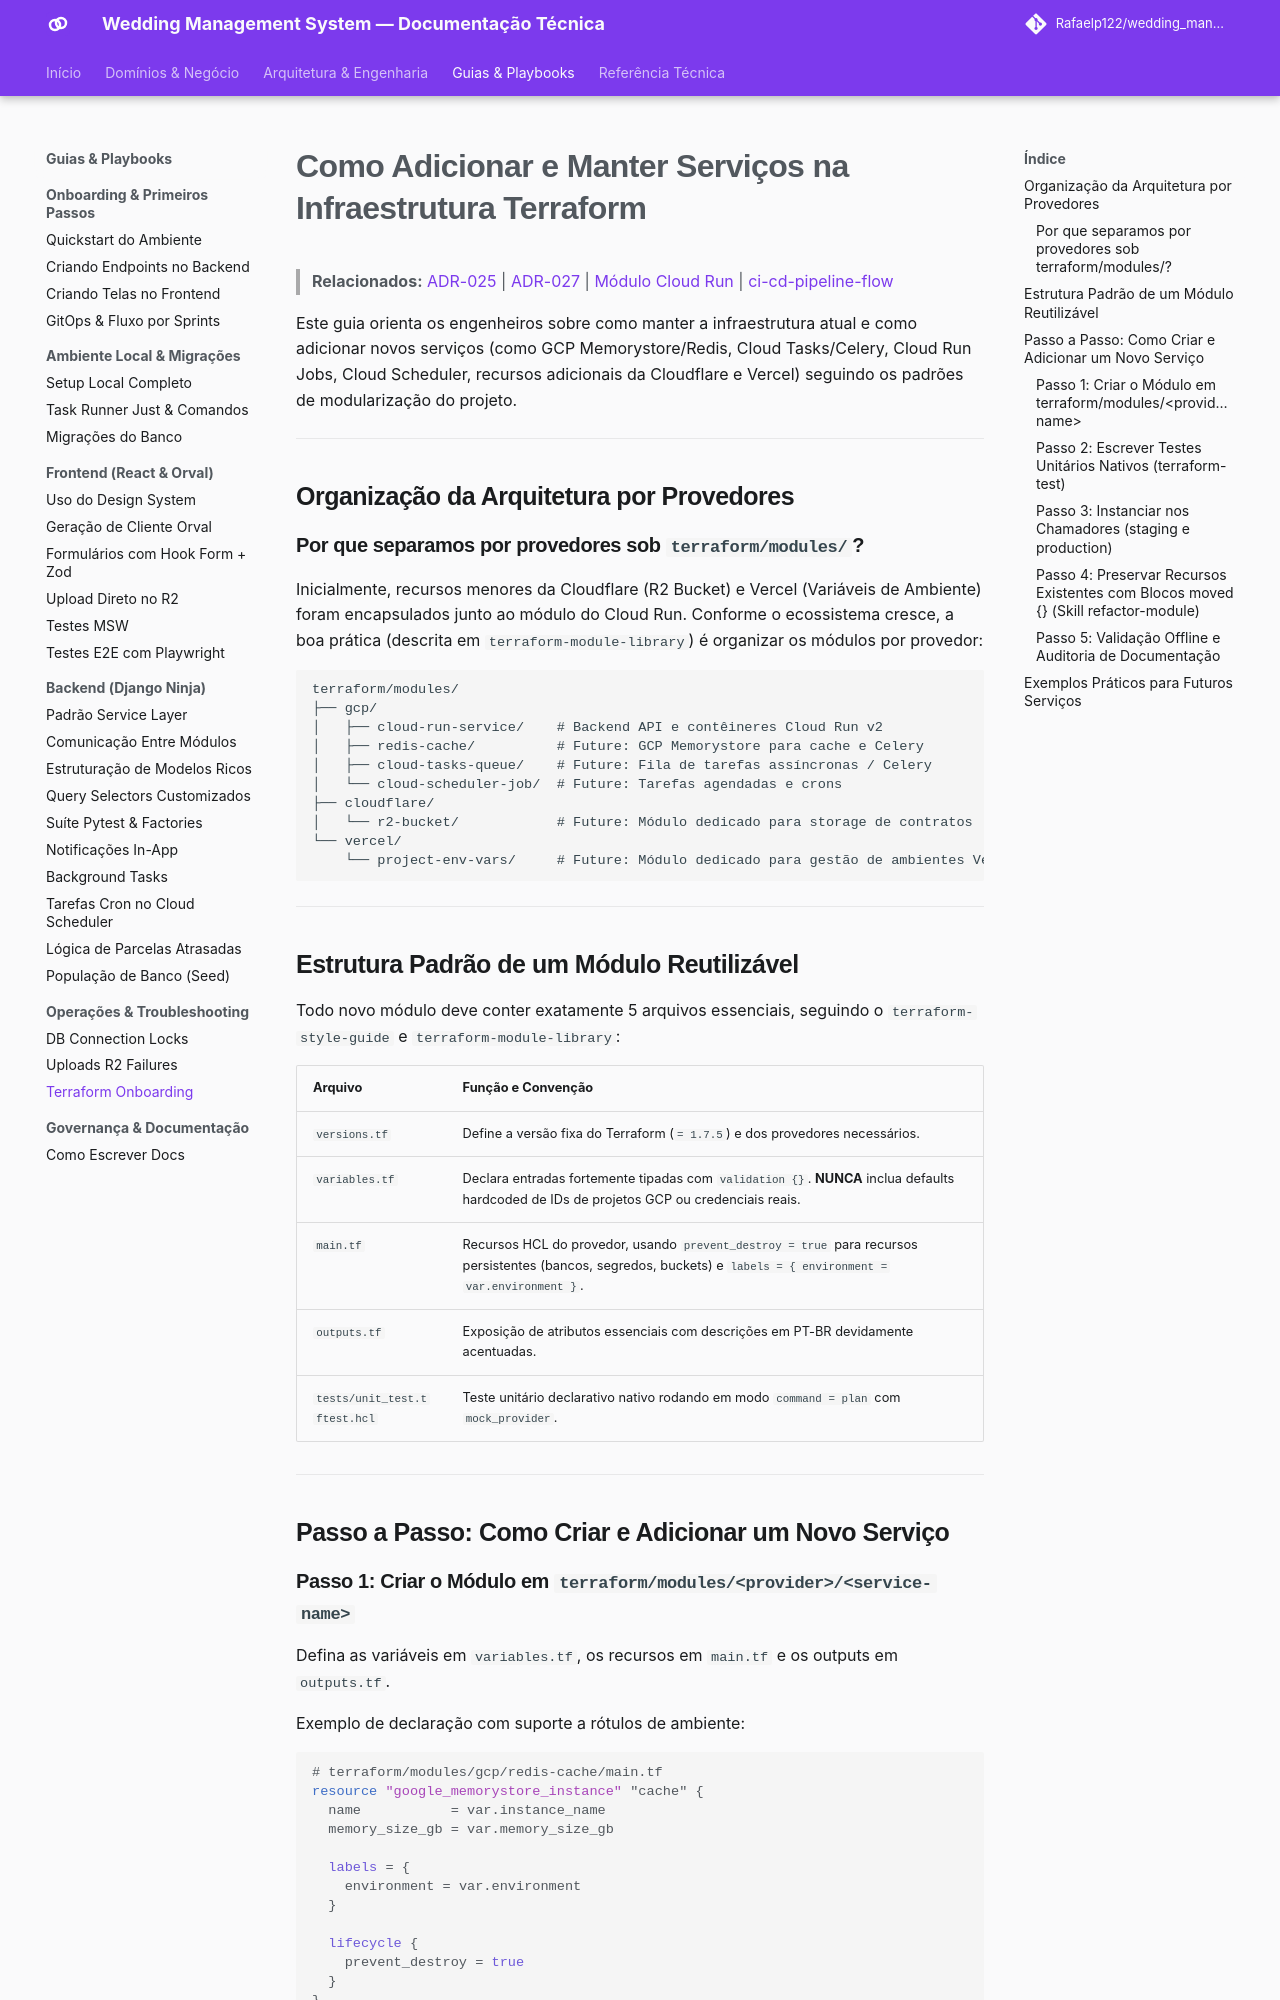

repository: Rafaelp122/wedding_management · page: guides/ops-troubleshooting/terraform-service-onboarding/index.html · generator: mkdocs

# Como Adicionar e Manter Serviços na Infraestrutura Terraform

> **Relacionados:** [ADR-025](../../architecture/adr/025-terraform-iac-architecture.md) | [ADR-027](../../architecture/adr/027-terraform-state-topology.md) | [Módulo Cloud Run](../../reference/terraform/cloud-run-service-module.md) | [ci-cd-pipeline-flow](../../architecture/concepts/ci-cd-pipeline-flow.md)

Este guia orienta os engenheiros sobre como manter a infraestrutura atual e como adicionar novos serviços (como GCP Memorystore/Redis, Cloud Tasks/Celery, Cloud Run Jobs, Cloud Scheduler, recursos adicionais da Cloudflare e Vercel) seguindo os padrões de modularização do projeto.

---

## Organização da Arquitetura por Provedores

### Por que separamos por provedores sob `terraform/modules/`?
Inicialmente, recursos menores da Cloudflare (R2 Bucket) e Vercel (Variáveis de Ambiente) foram encapsulados junto ao módulo do Cloud Run. Conforme o ecossistema cresce, a boa prática (descrita em `terraform-module-library`) é organizar os módulos por provedor:

```text
terraform/modules/
├── gcp/
│   ├── cloud-run-service/    # Backend API e contêineres Cloud Run v2
│   ├── redis-cache/          # Future: GCP Memorystore para cache e Celery
│   ├── cloud-tasks-queue/    # Future: Fila de tarefas assíncronas / Celery
│   └── cloud-scheduler-job/  # Future: Tarefas agendadas e crons
├── cloudflare/
│   └── r2-bucket/            # Future: Módulo dedicado para storage de contratos
└── vercel/
    └── project-env-vars/     # Future: Módulo dedicado para gestão de ambientes Vercel
```

---

## Estrutura Padrão de um Módulo Reutilizável

Todo novo módulo deve conter exatamente 5 arquivos essenciais, seguindo o `terraform-style-guide` e `terraform-module-library`:

| Arquivo | Função e Convenção |
|---|---|
| `versions.tf` | Define a versão fixa do Terraform (`= 1.7.5`) e dos provedores necessários. |
| `variables.tf` | Declara entradas fortemente tipadas com `validation {}`. **NUNCA** inclua defaults hardcoded de IDs de projetos GCP ou credenciais reais. |
| `main.tf` | Recursos HCL do provedor, usando `prevent_destroy = true` para recursos persistentes (bancos, segredos, buckets) e `labels = { environment = var.environment }`. |
| `outputs.tf` | Exposição de atributos essenciais com descrições em PT-BR devidamente acentuadas. |
| `tests/unit_test.tftest.hcl` | Teste unitário declarativo nativo rodando em modo `command = plan` com `mock_provider`. |

---

## Passo a Passo: Como Criar e Adicionar um Novo Serviço
